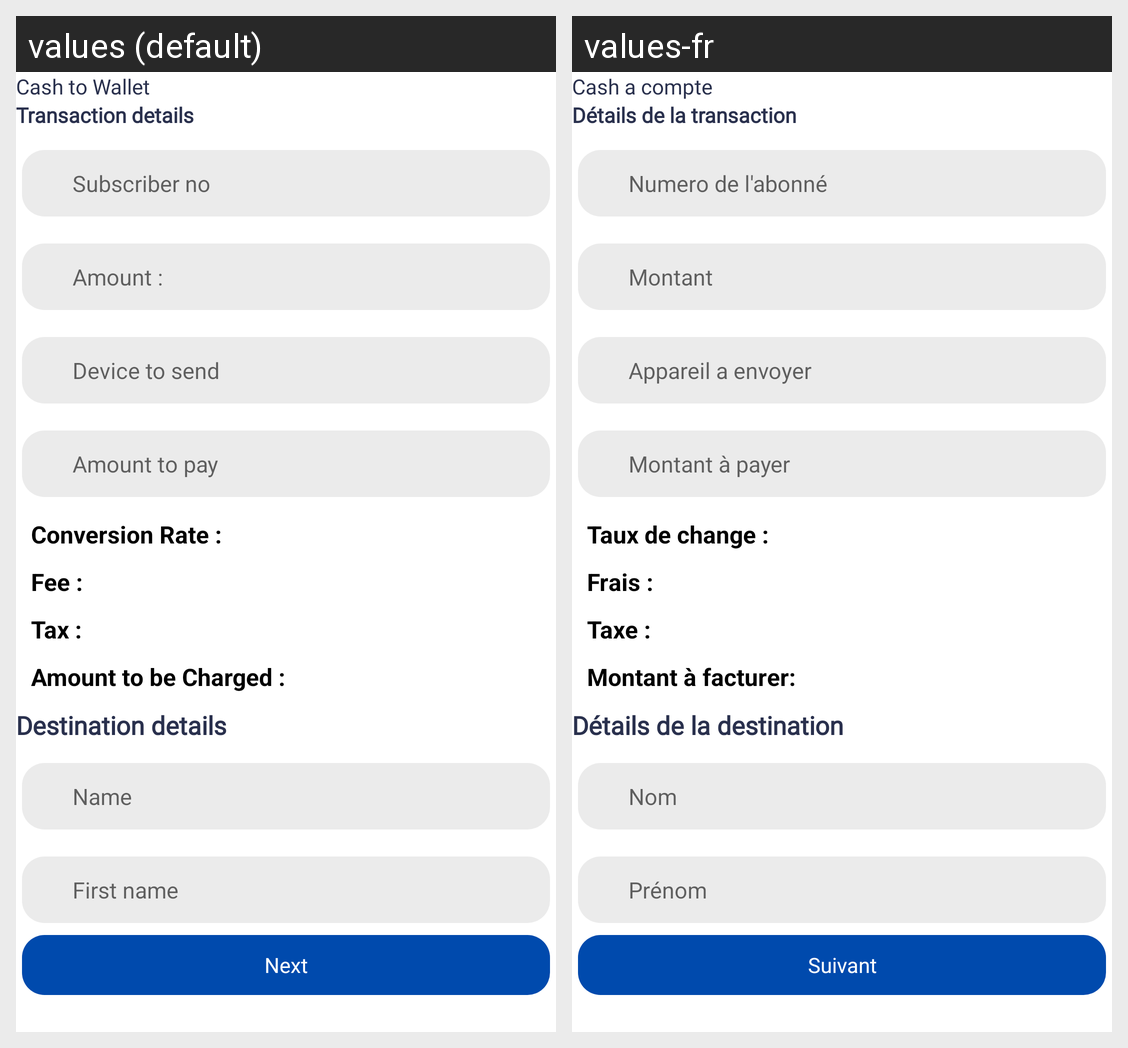

Strings drawn on this Android screen and how each of the app's shown locales translates them:
Android screen res/layout/cash_to_wallet.xml rendered under 2 locales, left to right: values (default), values-fr. Device: Nexus 5 (rendered at 1080×1920; each locale shown at half size, 540×960, under a caption strip naming it); theme AppTheme.
Strings drawn on this screen, with the default value and each locale's value (text and hints the layout hard-codes, and strings that could not be matched under every locale, appear in the picture but are not listed):

cash_to_wallet
  values: Cash to Wallet
  values-fr: Cash a compte

transaction_details
  values: Transaction details
  values-fr: Détails de la transaction

subscriber_number
  values: Subscriber no
  values-fr: Numero de l'abonné

amount
  values: Amount :
  values-fr: Montant

device_to_send
  values: Device to send
  values-fr: Appareil a envoyer

amount_to_pay
  values: Amount to pay
  values-fr: Montant à payer

conversion_rate_colon
  values: Conversion Rate :
  values-fr: Taux de change :

fee_receiptPage
  values: Fee :
  values-fr: Frais :

tax
  values: Tax :
  values-fr: Taxe :

amount_to_be_charged_receiptpage
  values: Amount to be Charged :
  values-fr: Montant à facturer:

destination_details
  values: Destination details
  values-fr: Détails de la destination

name
  values: Name
  values-fr: Nom

first_name
  values: First name
  values-fr: Prénom

next
  values: Next
  values-fr: Suivant

convertionRate_reviewPage
  values: Conversion Rate :
  values-fr: Taux de change :

fee_reveiewPage
  values: Fee :
  values-fr: Frais :

amount_to_be_charged_reveiewPage
  values: Amount to be Charged :
  values-fr: Montant à facturer:
